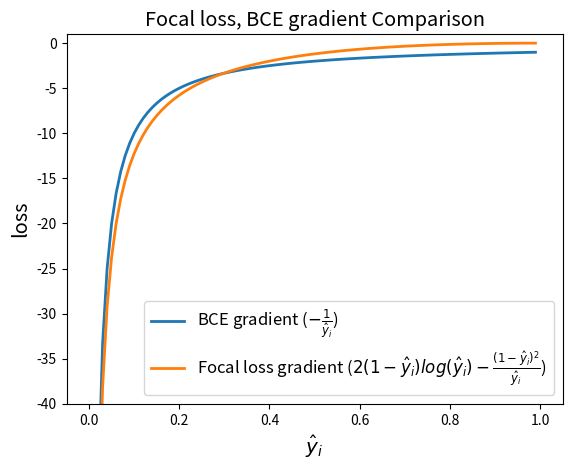

Generate this figure with matplotlib:
import os

import numpy as np
import matplotlib.pyplot as plt


x = np.linspace(0.01, 0.99, 99)
y_BCE = - 1/x
y_FL = 2*(1-x)*np.log(x)-(1-x)**2/x
fig, ax = plt.subplots()

ax.plot(x, y_BCE, label=r'BCE gradient ($-\frac{1}{\hat{y}_i}$)', lw=2)
ax.plot(x, y_FL, label=r'Focal loss gradient ($2(1-\hat{y}_i)log(\hat{y}_i)-\frac{(1-\hat{y}_i)^2}{\hat{y}_i}$)', lw=2)

ax.set(xlim=[-0.05, 1.05], ylim=[-40,1])
ax.set_title('Focal loss, BCE gradient Comparison', fontsize = 'x-large')
ax.legend(loc='lower right', fontsize = 'large')	
ax.set_xlabel('$\hat{y}_i$', fontsize = 'x-large')
ax.set_ylabel('loss', fontsize = 'x-large')
Grad_png_file = 'FLgradvsBCEgrad.png'
plt.savefig(Grad_png_file)

